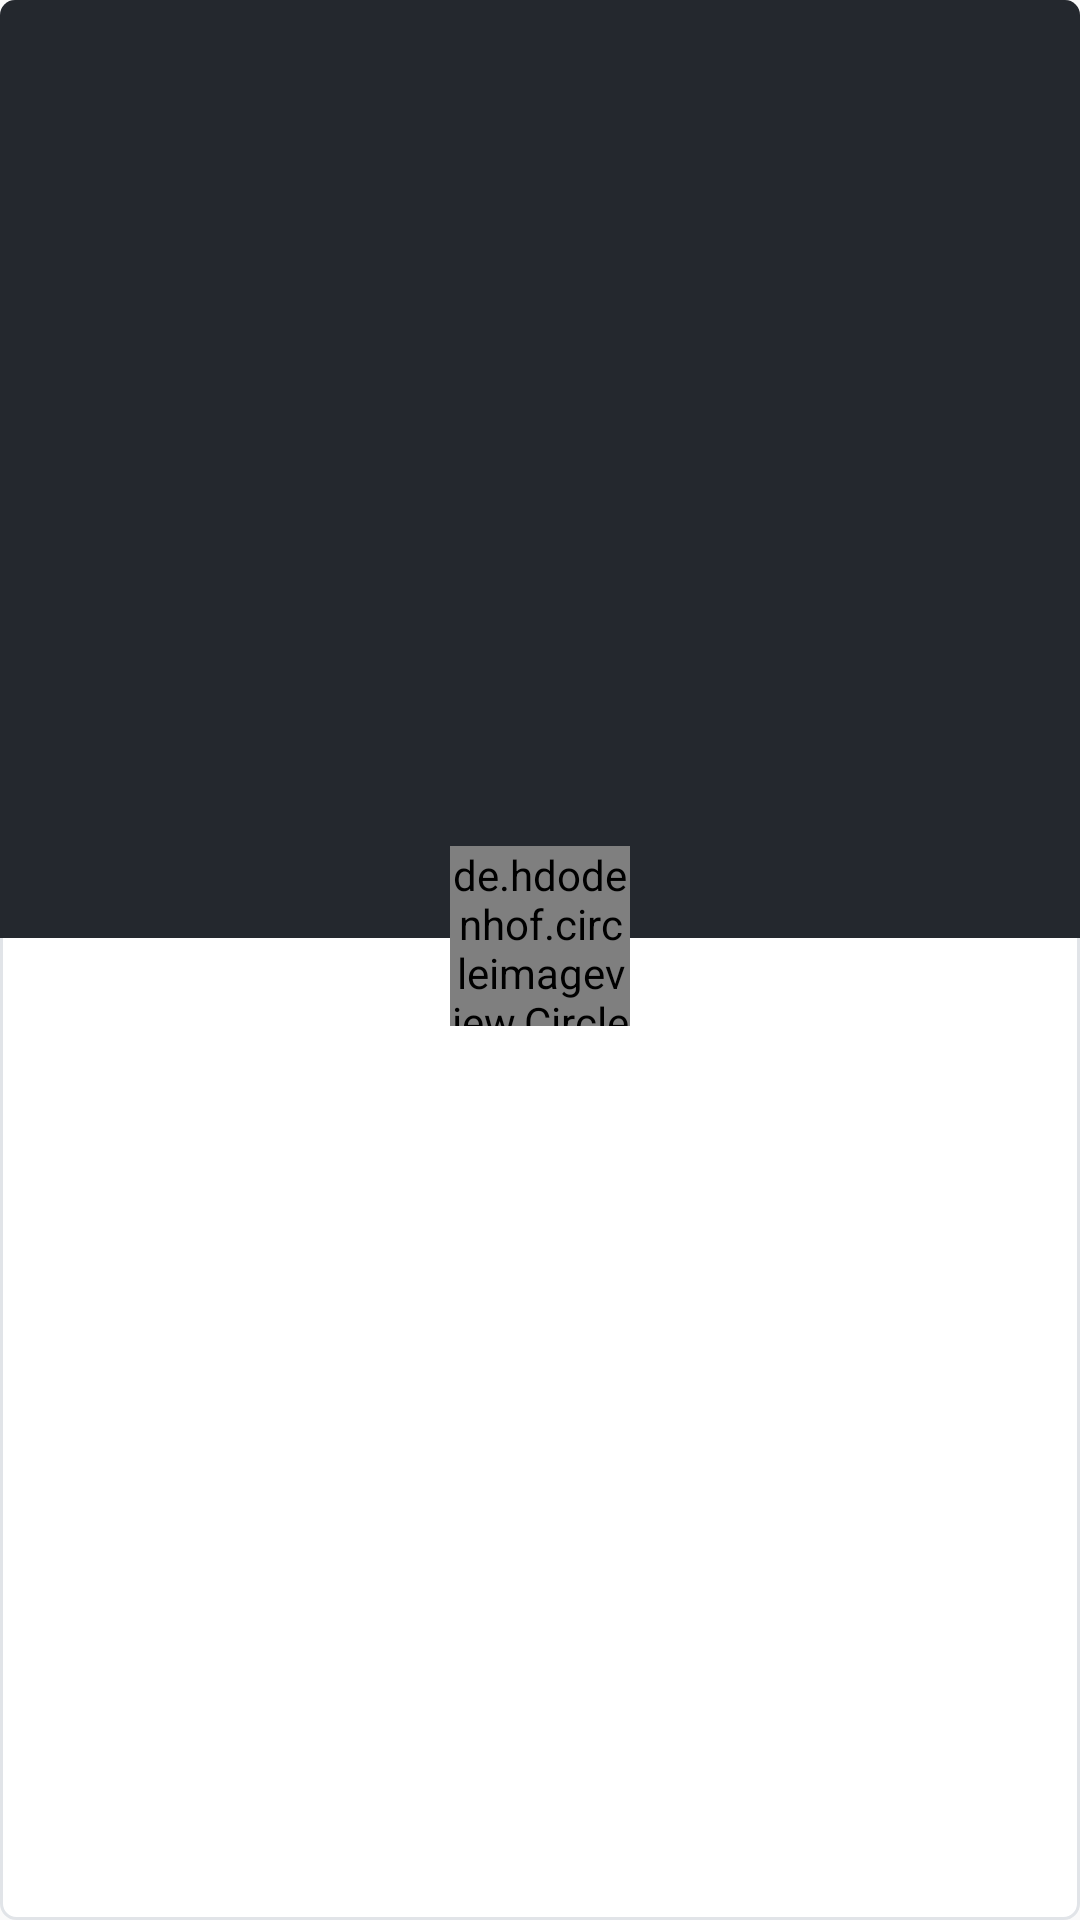

The Android layout XML behind this screen, and the referenced resources:
<!-- AndroidManifest.xml: application theme AppTheme -->
<!-- res/layout/layout_user_list_item.xml -->
<?xml version="1.0" encoding="utf-8"?>
<androidx.constraintlayout.widget.ConstraintLayout xmlns:android="http://schemas.android.com/apk/res/android"
    xmlns:app="http://schemas.android.com/apk/res-auto"
    xmlns:tools="http://schemas.android.com/tools"
    android:layout_width="match_parent"
    android:layout_height="wrap_content"
    android:layout_margin="@dimen/space_small"
    android:background="@drawable/rounded_border_accent"
    android:paddingBottom="@dimen/space_medium">

    <View
        android:layout_width="match_parent"
        android:layout_height="0dp"
        android:background="@drawable/user_list_item_background"
        app:layout_constraintBottom_toBottomOf="@id/centerOfAvatar"
        app:layout_constraintTop_toTopOf="parent" />

    <View
        android:layout_width="@dimen/user_avatar_list_border_size"
        android:layout_height="@dimen/user_avatar_list_border_size"
        android:background="@drawable/circle_background_accent"
        app:layout_constraintBottom_toBottomOf="@id/userListItemAvatar"
        app:layout_constraintEnd_toEndOf="@id/userListItemAvatar"
        app:layout_constraintStart_toStartOf="@id/userListItemAvatar"
        app:layout_constraintTop_toTopOf="@id/userListItemAvatar" />


    <de.hdodenhof.circleimageview.CircleImageView
        android:id="@+id/userListItemAvatar"
        android:layout_width="@dimen/user_avatar_list_size"
        android:layout_height="@dimen/user_avatar_list_size"
        android:src="@drawable/ic_github_circle"
        app:layout_constraintBottom_toBottomOf="parent"
        app:layout_constraintEnd_toEndOf="parent"
        app:layout_constraintStart_toStartOf="parent"
        app:layout_constraintTop_toTopOf="parent" />

    <View
        android:id="@+id/centerOfAvatar"
        android:layout_width="1dp"
        android:layout_height="1dp"
        app:layout_constraintBottom_toBottomOf="@id/userListItemAvatar"
        app:layout_constraintEnd_toEndOf="@id/userListItemAvatar"
        app:layout_constraintStart_toStartOf="@id/userListItemAvatar"
        app:layout_constraintTop_toTopOf="@id/userListItemAvatar" />

    <TextView
        android:id="@+id/userListItemLogin"
        android:layout_width="wrap_content"
        android:layout_height="wrap_content"
        android:layout_marginTop="@dimen/space_tiny"
        android:textAppearance="@style/RegularFont"
        android:textColor="@color/colorPrimary"
        app:layout_constraintEnd_toEndOf="parent"
        app:layout_constraintStart_toStartOf="parent"
        app:layout_constraintTop_toBottomOf="@id/userListItemAvatar"
        tools:text="Achmad Munandar" />

</androidx.constraintlayout.widget.ConstraintLayout>
<!-- resources referenced by this layout -->
<resources>
  <color name="colorPrimary">#3F4348</color>
  <dimen name="space_medium">16dp</dimen>
  <dimen name="space_small">8dp</dimen>
  <dimen name="space_tiny">4dp</dimen>
  <dimen name="user_avatar_list_border_size">62dp</dimen>
  <dimen name="user_avatar_list_size">60dp</dimen>
  <!-- drawable ic_github_circle (drawable) -->
  <vector xmlns:android="http://schemas.android.com/apk/res/android"
      android:width="67dp"
      android:height="67dp"
      android:viewportWidth="67"
      android:viewportHeight="67">
    <path
        android:pathData="M20.543,34.568c-0.054,0 0.592,1.367 0.61,1.367c1.41,2.516 4.128,4.08 8.713,4.514c-0.654,0.488 -1.44,1.414 -1.549,2.484c-0.823,0.523 -2.478,0.696 -3.764,0.297c-1.803,-0.559 -2.493,-4.066 -5.192,-3.566c-0.584,0.107 -0.468,0.486 0.037,0.809c0.823,0.523 1.597,1.178 2.194,2.571c0.459,1.07 1.423,2.981 4.473,2.981c1.21,0 2.058,-0.143 2.058,-0.143s0.023,2.731 0.023,3.793c0,1.225 -1.682,1.57 -1.682,2.159c0,0.233 0.557,0.255 1.004,0.255c0.884,0 2.723,-0.725 2.723,-1.998c0,-1.011 0.017,-4.41 0.017,-5.006c0,-1.3 0.709,-1.712 0.709,-1.712s0.088,6.94 -0.169,7.872c-0.302,1.094 -0.847,0.939 -0.847,1.427c0,0.726 2.214,0.179 2.948,-1.416c0.567,-1.239 0.319,-8.05 0.319,-8.05l0.605,-0.012c0,0 0.034,3.117 0.013,4.542c-0.021,1.476 -0.123,3.342 0.769,4.222c0.586,0.579 2.484,1.594 2.484,0.666c0,-0.539 -1.04,-0.982 -1.04,-2.441v-6.715c0.831,0 0.706,2.208 0.706,2.208l0.061,4.103c0,0 -0.184,1.494 1.645,2.119c0.645,0.223 2.025,0.283 2.09,-0.09c0.065,-0.373 -1.662,-0.928 -1.678,-2.084c-0.01,-0.707 0.032,-1.119 0.032,-4.187c0,-3.068 -0.419,-4.202 -1.88,-5.106c4.508,-0.455 7.299,-1.551 8.658,-4.486c0.106,0.003 0.555,-1.371 0.496,-1.371c0.305,-1.108 0.47,-2.419 0.502,-3.971c-0.008,-4.21 -2.058,-5.699 -2.451,-6.398c0.58,-3.187 -0.098,-4.637 -0.412,-5.135c-1.162,-0.406 -4.041,1.045 -5.615,2.067c-2.564,-0.737 -7.986,-0.666 -10.019,0.19c-3.751,-2.639 -5.736,-2.235 -5.736,-2.235s-1.283,2.259 -0.339,5.565c-1.234,1.546 -2.154,2.64 -2.154,5.539C19.906,31.83 20.102,33.292 20.543,34.568zM33,64C16.432,64 3,50.568 3,34C3,17.431 16.432,4 33,4s30,13.431 30,30C63,50.568 49.568,64 33,64z"
        android:fillColor="#010101"
        android:fillType="evenOdd"/>
  </vector>
  <!-- drawable rounded_border_accent (drawable) -->
  <?xml version="1.0" encoding="utf-8"?>
  <shape xmlns:android="http://schemas.android.com/apk/res/android">
      <solid android:color="@android:color/white" />
      <corners android:radius="@dimen/rounded_radius" />
      <stroke
          android:width="@dimen/border_size"
          android:color="@color/colorAccent" />
  </shape>
  <!-- drawable user_list_item_background (drawable) -->
  <?xml version="1.0" encoding="utf-8"?>
  <shape xmlns:android="http://schemas.android.com/apk/res/android">
      <solid android:color="@color/colorPrimaryDark" />
      <corners
          android:topLeftRadius="@dimen/rounded_radius"
          android:topRightRadius="@dimen/rounded_radius" />
  </shape>
  <style name="RegularFont" parent="android:TextAppearance">
          <item name="android:fontFamily">@font/roboto_regular</item>
      </style>
  <style name="AppTheme" parent="Theme.AppCompat.Light.NoActionBar">
          
          <item name="colorPrimary">@color/colorPrimary</item>
          <item name="colorPrimaryDark">@color/colorPrimaryDark</item>
          <item name="colorAccent">@color/colorAccent</item>
      </style>
  <dimen name="rounded_radius">5dp</dimen>
  <dimen name="border_size">1dp</dimen>
  <color name="colorAccent">#E1E4E8</color>
  <color name="colorPrimaryDark">#24282E</color>
</resources>
